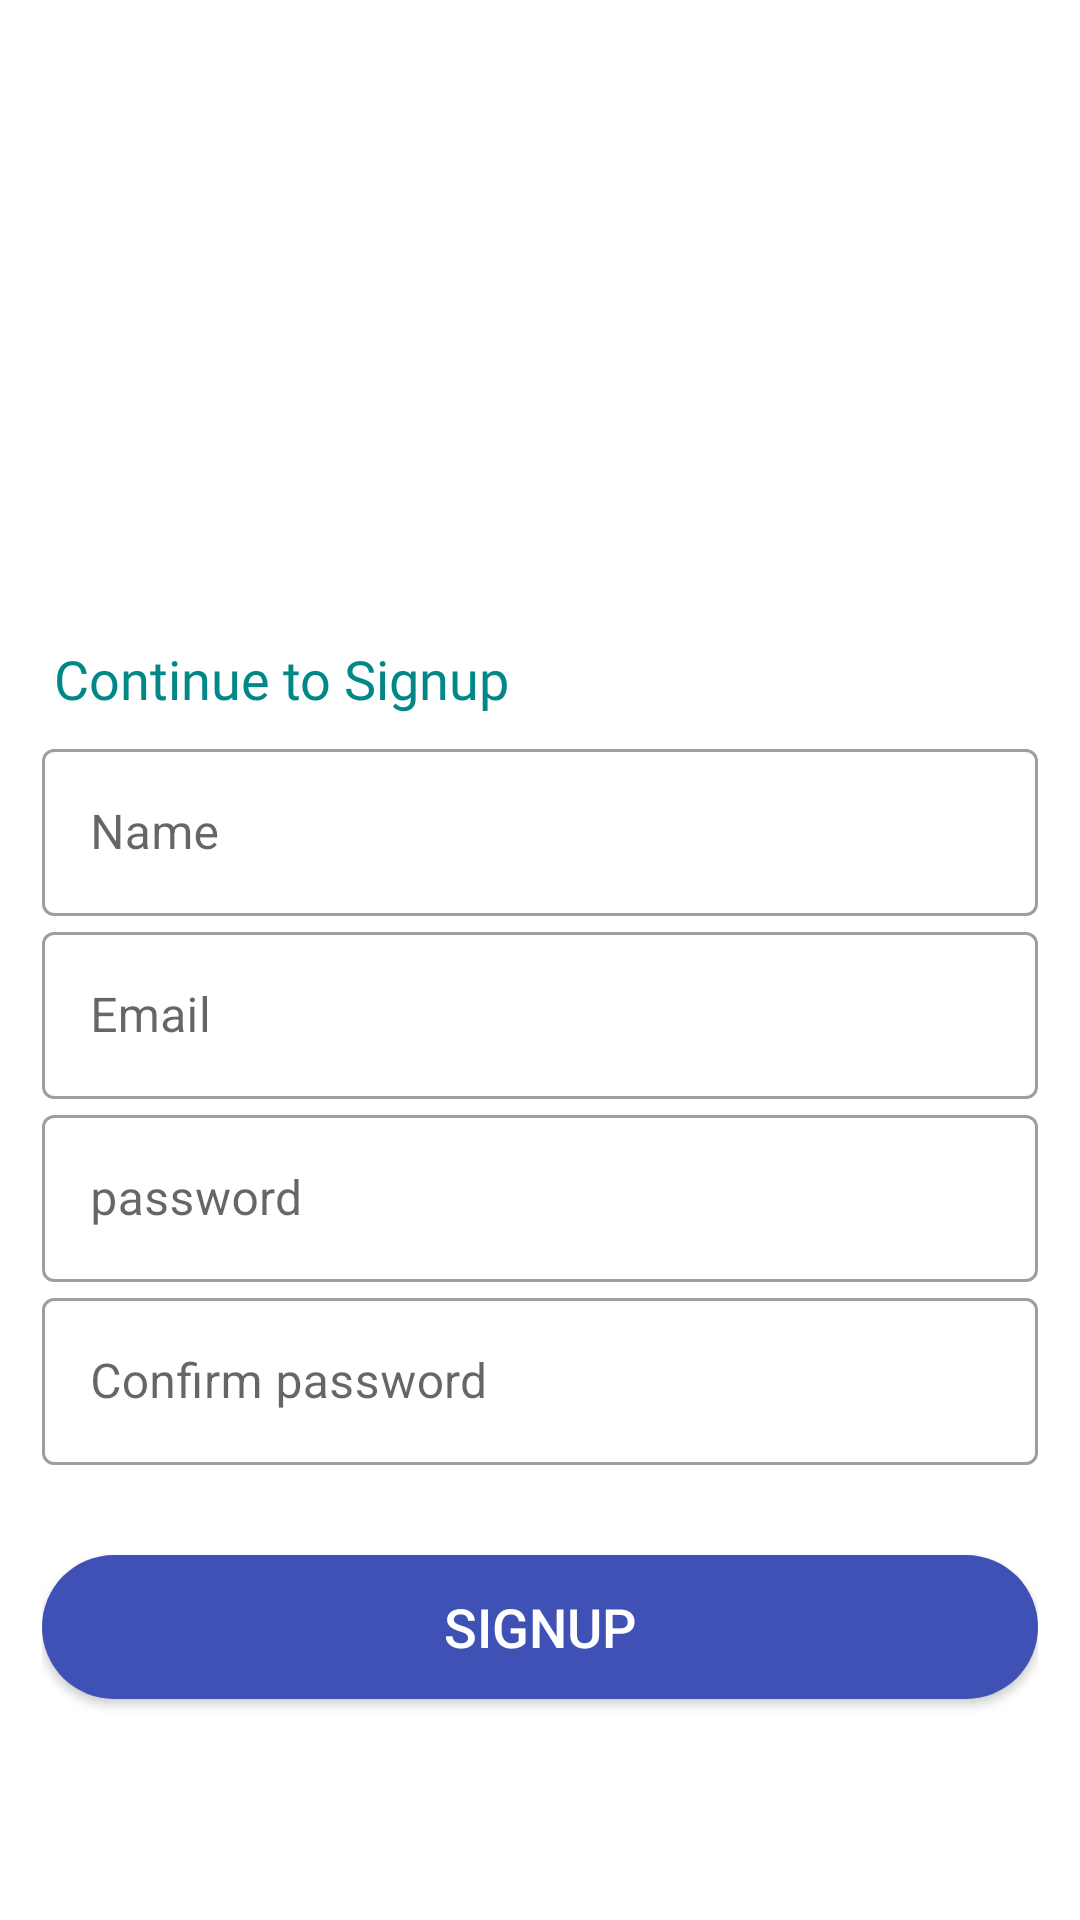

Android layout source for this screen:
<!-- AndroidManifest.xml: application theme Theme.ExpenseTracker -->
<!-- res/layout/activity_register.xml -->
<?xml version="1.0" encoding="utf-8"?>
<LinearLayout xmlns:android="http://schemas.android.com/apk/res/android"
    xmlns:app="http://schemas.android.com/apk/res-auto"
    xmlns:tools="http://schemas.android.com/tools"
    android:layout_width="match_parent"
    android:layout_height="match_parent"
    tools:context=".auth.RegisterActivity"
    android:orientation="vertical"
    android:padding="14dp">

    <ImageView
        android:layout_width="350dp"
        android:layout_height="200dp"
        android:src="@drawable/logo"
        android:layout_gravity="center" />

    <TextView
        android:layout_width="wrap_content"
        android:layout_height="wrap_content"
        android:layout_marginLeft="4sp"
        android:fontFamily="@font/andika_new_basic"
        android:text="Continue to Signup"
        android:textSize="18sp"
        android:textColor="@color/teal_700"
        android:layout_marginBottom="6sp"/>


    <com.google.android.material.textfield.TextInputLayout
        android:id="@+id/full_name"
        android:layout_width="match_parent"
        android:layout_height="wrap_content"
        android:hint="Name"
        style="@style/Widget.MaterialComponents.TextInputLayout.OutlinedBox">

        <com.google.android.material.textfield.TextInputEditText
            android:layout_width="match_parent"
            android:layout_height="wrap_content"
            android:inputType="text"
            />

    </com.google.android.material.textfield.TextInputLayout>


    <com.google.android.material.textfield.TextInputLayout
        android:id="@+id/email"
        android:layout_width="match_parent"
        android:layout_height="wrap_content"
        android:hint="Email"
        style="@style/Widget.MaterialComponents.TextInputLayout.OutlinedBox">

        <com.google.android.material.textfield.TextInputEditText
            android:layout_width="match_parent"
            android:layout_height="wrap_content"
            android:inputType="text"
            />

    </com.google.android.material.textfield.TextInputLayout>

    <com.google.android.material.textfield.TextInputLayout
        android:id="@+id/password"
        android:layout_width="match_parent"
        android:layout_height="wrap_content"
        android:hint="password"
        style="@style/Widget.MaterialComponents.TextInputLayout.OutlinedBox">

        <com.google.android.material.textfield.TextInputEditText
            android:layout_width="match_parent"
            android:layout_height="wrap_content"
            android:inputType="textPassword"
            />

    </com.google.android.material.textfield.TextInputLayout>

    <com.google.android.material.textfield.TextInputLayout
        android:id="@+id/confirm_password"
        android:layout_width="match_parent"
        android:layout_height="wrap_content"
        android:hint="Confirm password"
        style="@style/Widget.MaterialComponents.TextInputLayout.OutlinedBox">

        <com.google.android.material.textfield.TextInputEditText
            android:layout_width="match_parent"
            android:layout_height="wrap_content"
            android:inputType="textPassword"
            />

    </com.google.android.material.textfield.TextInputLayout>

    <Button
        android:id="@+id/signUp_btn"
        android:layout_width="match_parent"
        android:layout_height="wrap_content"
        android:layout_marginTop="30dp"
        android:background="@drawable/button"
        android:text="SignUp"
        android:textColor="@color/white"
        android:textColorHint="#00BCD4"
        android:textSize="18sp" />



</LinearLayout>
<!-- resources referenced by this layout -->
<resources>
  <color name="teal_700">#FF018786</color>
  <color name="white">#FFFFFFFF</color>
  <!-- drawable button (drawable) -->
  <?xml version="1.0" encoding="utf-8"?>
  <shape xmlns:android="http://schemas.android.com/apk/res/android"
      android:shape="rectangle">
      <solid android:color="@color/light_blue" />
      <corners android:radius="24dp" />
  
  </shape>
  <style name="Theme.ExpenseTracker" parent="Theme.MaterialComponents.DayNight.DarkActionBar">
          
          <item name="colorPrimary">@color/primary</item>
          <item name="colorPrimaryVariant">@color/primary_dark</item>
          <item name="colorOnPrimary">@color/white</item>
          
          <item name="colorSecondary">@color/accent</item>
          <item name="colorSecondaryVariant">@color/accent</item>
          <item name="colorOnSecondary">@color/white</item>
          
          <item name="android:statusBarColor" tools:targetApi="l">?attr/colorPrimaryVariant</item>
          
      </style>
  <color name="light_blue">#3F51B5</color>
  <color name="primary">#3F51B5</color>
  <color name="primary_dark">#303F9F</color>
  <color name="accent">#FF5252</color>
</resources>
